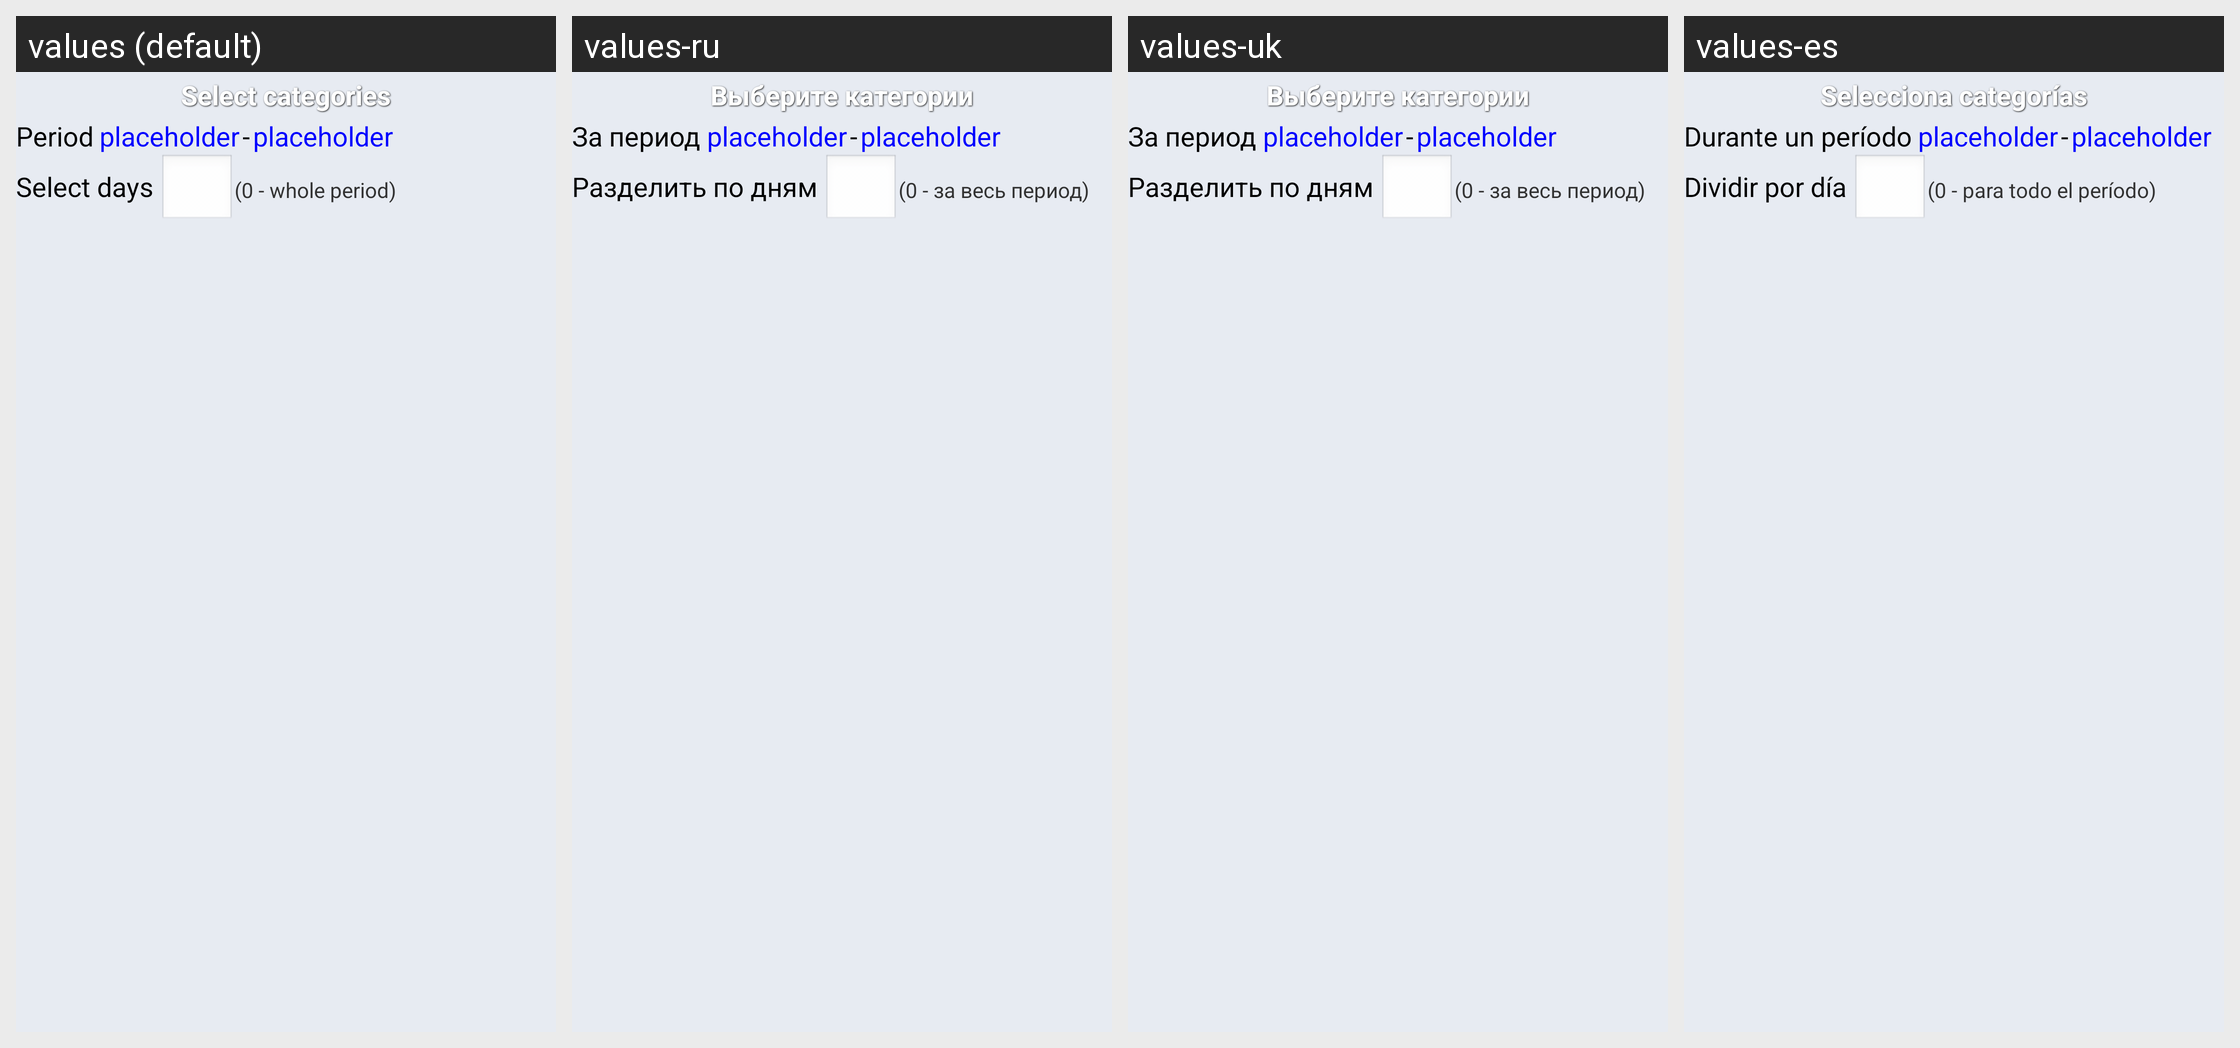

Here is an Android app screen in its default locale and in the app's own translations. Write out the translated-string differences for the strings that appear on this screen.
Android screen res/layout/view_statistic_report_custom.xml rendered under 4 locales, left to right: values (default), values-ru, values-uk, values-es. Device: Nexus 5 (rendered at 1080×1920; each locale shown at half size, 540×960, under a caption strip naming it); theme AppTheme.
Other locales in the repository, not shown: values-en, values-pl.
Strings drawn on this screen, with the default value and each locale's value (text and hints the layout hard-codes, and strings that could not be matched under every locale, appear in the picture but are not listed):

label_select_category
  values: Select categories
  values-ru: Выберите категории
  values-uk: Выберите категории
  values-es: Selecciona categorías

label_period
  values: Period
  values-ru: За период
  values-uk: За период
  values-es: Durante un período

tv_placeholder
  values: placeholder
  values-ru: placeholder
  values-uk: placeholder
  values-es: placeholder

label_days_interval
  values: Select days
  values-ru: Разделить по дням
  values-uk: Разделить по дням
  values-es: Dividir por día

label_period_whole
  values: (0 - whole period)
  values-ru: (0 - за весь период)
  values-uk: (0 - за весь период)
  values-es: (0 - para todo el período)
